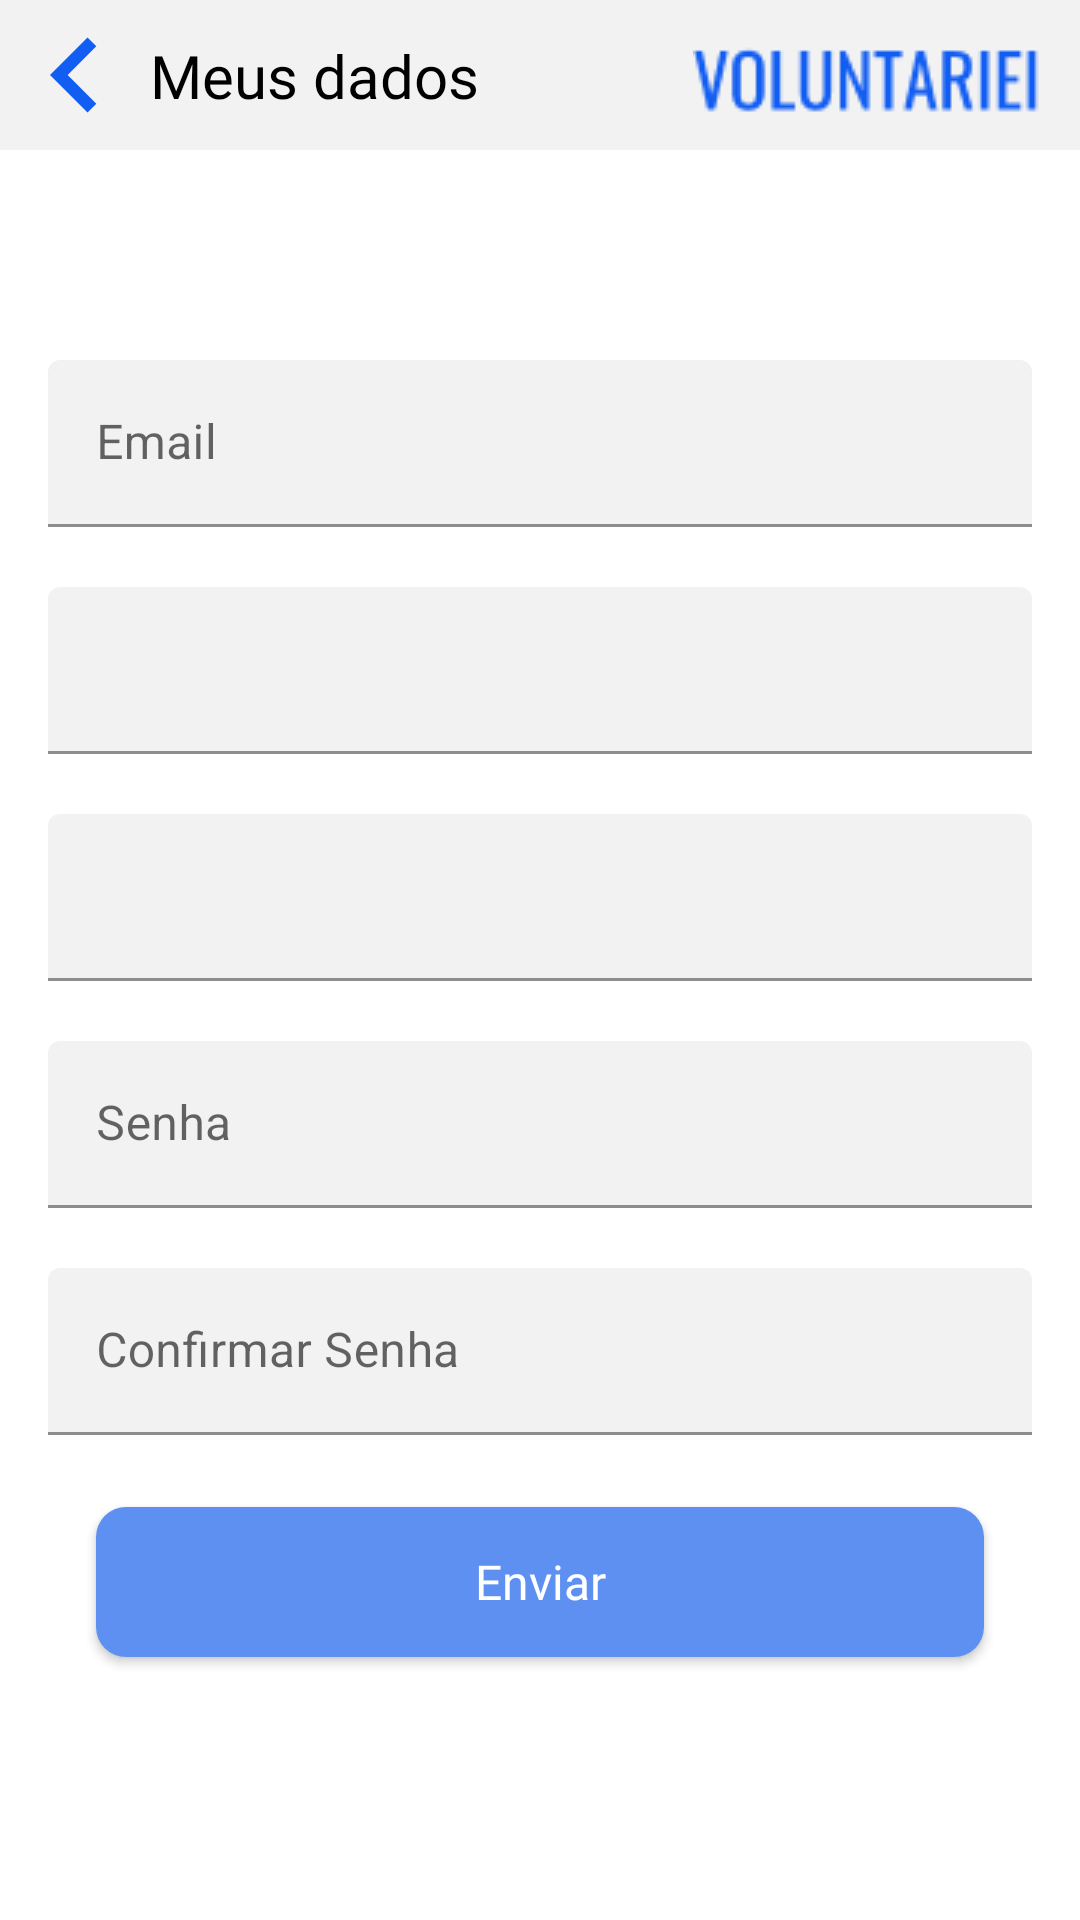

The Android layout XML behind this screen, and the referenced resources:
<!-- AndroidManifest.xml: application theme Theme.Voluntariei -->
<!-- res/layout/activity_my_data.xml -->
<?xml version="1.0" encoding="utf-8"?>
<androidx.constraintlayout.widget.ConstraintLayout xmlns:android="http://schemas.android.com/apk/res/android"
    xmlns:app="http://schemas.android.com/apk/res-auto"
    xmlns:tools="http://schemas.android.com/tools"
    android:layout_width="match_parent"
    android:layout_height="match_parent"
    tools:context=".ui.mydata.MyDataActivity">


    <View
        android:id="@+id/ContainerTopBar"
        android:layout_width="match_parent"
        android:layout_height="50dp"
        app:layout_constraintTop_toTopOf="parent"
        app:layout_constraintStart_toStartOf="parent"
        app:layout_constraintEnd_toEndOf="parent"
        android:background="@color/white_gray"
        />

    <androidx.appcompat.widget.AppCompatImageView
        android:id="@+id/Back"
        android:layout_width="50dp"
        android:layout_height="50dp"
        app:srcCompat="@drawable/ic_back"
        app:layout_constraintStart_toStartOf="parent"
        app:layout_constraintTop_toTopOf="parent"
        />

    <androidx.appcompat.widget.AppCompatTextView
        android:layout_width="wrap_content"
        android:layout_height="wrap_content"
        android:text="@string/MyData"
        android:textColor="@color/black"
        android:fontFamily="@font/share_tech"
        android:textSize="20sp"
        app:layout_constraintStart_toEndOf="@id/Back"
        app:layout_constraintTop_toTopOf="parent"
        app:layout_constraintBottom_toBottomOf="@id/ContainerTopBar"
        />
    <androidx.appcompat.widget.AppCompatImageView
        android:layout_width="wrap_content"
        android:layout_height="wrap_content"
        app:srcCompat="@drawable/voluntariei"
        app:layout_constraintTop_toTopOf="parent"
        app:layout_constraintEnd_toEndOf="parent"
        android:layout_marginEnd="10dp"
        android:layout_marginTop="8dp"
        />


    <ScrollView
        android:layout_width="match_parent"
        android:layout_height="0dp"
        app:layout_constraintTop_toBottomOf="@id/ContainerTopBar"
        app:layout_constraintBottom_toBottomOf="parent"
        tools:layout_editor_absoluteX="0dp">

        <androidx.appcompat.widget.LinearLayoutCompat
            android:id="@+id/Form"
            android:layout_width="match_parent"
            android:layout_height="0dp"
            android:layout_marginHorizontal="16dp"
            android:layout_marginTop="50dp"
            android:orientation="vertical">

            <com.google.android.material.textfield.TextInputLayout
                android:id="@+id/EmailLayout"
                android:layout_width="match_parent"
                android:layout_height="wrap_content"
                android:layout_marginTop="20dp"
                app:boxBackgroundColor="@color/white_gray">

                <com.google.android.material.textfield.TextInputEditText
                    android:id="@+id/Email"
                    android:layout_width="match_parent"
                    android:layout_height="wrap_content"
                    android:hint="@string/Email"
                    android:textColorHint="@color/black" />
            </com.google.android.material.textfield.TextInputLayout>

            <com.google.android.material.textfield.TextInputLayout
                android:id="@+id/NomeLayout"
                android:layout_width="match_parent"
                android:layout_height="wrap_content"
                android:layout_marginTop="20dp"
                app:boxBackgroundColor="@color/white_gray">

                <com.google.android.material.textfield.TextInputEditText
                    android:id="@+id/Nome"
                    android:layout_width="match_parent"
                    android:layout_height="wrap_content" />
            </com.google.android.material.textfield.TextInputLayout>

            <com.google.android.material.textfield.TextInputLayout
                android:id="@+id/DocumentoLayout"
                android:layout_width="match_parent"
                android:layout_height="wrap_content"
                android:layout_marginTop="20dp"
                app:boxBackgroundColor="@color/white_gray">

                <com.google.android.material.textfield.TextInputEditText
                    android:id="@+id/Documento"
                    android:layout_width="match_parent"
                    android:layout_height="wrap_content"

                    />
            </com.google.android.material.textfield.TextInputLayout>

            <com.google.android.material.textfield.TextInputLayout
                android:id="@+id/SenhaLayout"
                android:layout_width="match_parent"
                android:layout_height="wrap_content"
                android:layout_marginTop="20dp"
                app:boxBackgroundColor="@color/white_gray">

                <com.google.android.material.textfield.TextInputEditText
                    android:id="@+id/Senha"
                    android:layout_width="match_parent"
                    android:layout_height="wrap_content"
                    android:hint="@string/Pass" />
            </com.google.android.material.textfield.TextInputLayout>

            <com.google.android.material.textfield.TextInputLayout
                android:id="@+id/ConfirmarLayout"
                android:layout_width="match_parent"
                android:layout_height="wrap_content"
                android:layout_marginTop="20dp"
                app:boxBackgroundColor="@color/white_gray">

                <com.google.android.material.textfield.TextInputEditText
                    android:id="@+id/ConfirmarSenha"
                    android:layout_width="match_parent"
                    android:layout_height="wrap_content"
                    android:hint="@string/ConfirmPass" />
            </com.google.android.material.textfield.TextInputLayout>

            <androidx.appcompat.widget.AppCompatButton
                android:id="@+id/Enviar"
                android:layout_width="match_parent"
                android:layout_height="50dp"
                android:layout_marginHorizontal="16dp"
                android:layout_marginTop="24dp"
                android:layout_marginBottom="20dp"
                android:background="@drawable/background_blue_button"
                android:fontFamily="@font/share_tech"
                android:text="@string/Send"
                android:textAllCaps="false"
                android:textColor="@color/white"
                android:textSize="16sp" />

        </androidx.appcompat.widget.LinearLayoutCompat>
    </ScrollView>


</androidx.constraintlayout.widget.ConstraintLayout>
<!-- resources referenced by this layout -->
<resources>
  <color name="black">#000000</color>
  <color name="white">#FFFFFF</color>
  <color name="white_gray">#F2F2F2</color>
  <!-- drawable background_blue_button (drawable) -->
  <?xml version="1.0" encoding="utf-8"?>
  <shape xmlns:android="http://schemas.android.com/apk/res/android">
      <solid android:color="@color/blue_3"/>
      <corners android:radius="10dp"/>
  </shape>
  <!-- drawable ic_back (drawable) -->
  <vector android:height="24dp" android:tint="#135EF2"
      android:viewportHeight="24" android:viewportWidth="24"
      android:width="24dp" xmlns:android="http://schemas.android.com/apk/res/android">
      <path android:fillColor="@android:color/white" android:pathData="M15.41,7.41L14,6l-6,6 6,6 1.41,-1.41L10.83,12z"/>
  </vector>
  <!-- drawable voluntariei: png bitmap (drawable, 1863 bytes) -->
  <string name="ConfirmPass">Confirmar Senha</string>
  <string name="Email">Email</string>
  <string name="MyData">Meus dados</string>
  <string name="Pass">Senha</string>
  <string name="Send">Enviar</string>
  <style name="Theme.Voluntariei" parent="Theme.MaterialComponents.Light.NoActionBar">
          
          <item name="colorPrimary">@color/blue_1</item>
          <item name="colorPrimaryVariant">@color/blue_2</item>
          <item name="colorOnPrimary">#FFFF</item>
          <item name="android:statusBarColor" tools:targetApi="l">?attr/colorPrimaryVariant</item>
          
      </style>
  <color name="blue_3">#5E90F2</color>
  <color name="blue_1">#135EF2</color>
  <color name="blue_2">#3071F2</color>
</resources>
